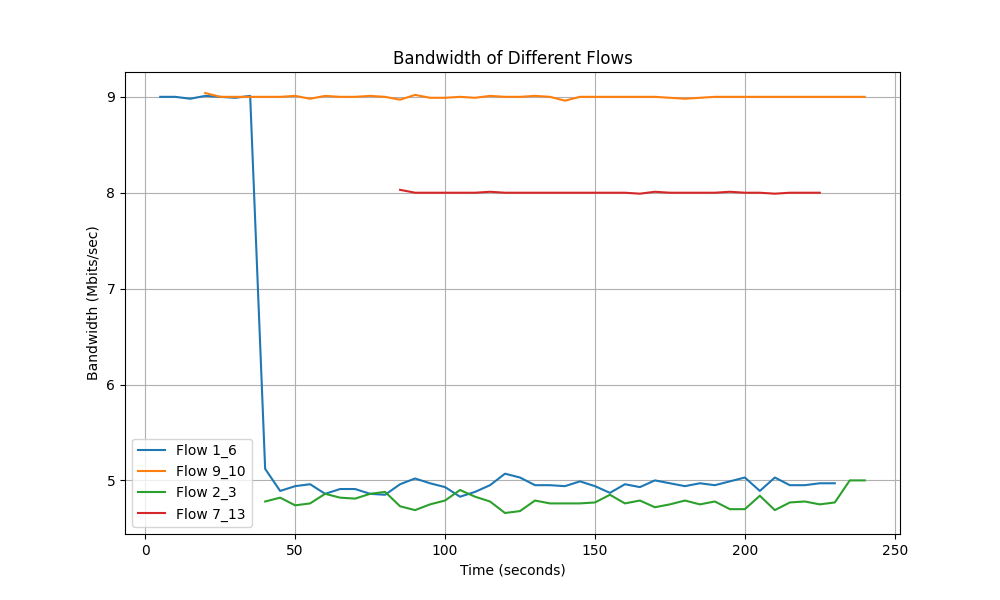

The table this chart was drawn from, first rows:
Time, Flow 1_6 Bandwidth, Flow 9_10 Bandwidth, Flow 2_3 Bandwidth, Flow 7_13 Bandwidth
5.0, 9.0, 0.0, 0.0, 0.0
10.0, 9.0, 0.0, 0.0, 0.0
15.0, 8.98, 0.0, 0.0, 0.0
20.0, 9.01, 9.04, 0.0, 0.0
25.0, 9.0, 9.0, 0.0, 0.0
30.0, 8.99, 9.0, 0.0, 0.0
35.0, 9.01, 9.0, 0.0, 0.0
40.0, 5.12, 9.0, 4.78, 0.0
45.0, 4.89, 9.0, 4.82, 0.0
50.0, 4.94, 9.01, 4.74, 0.0
55.0, 4.96, 8.98, 4.76, 0.0
60.0, 4.86, 9.01, 4.86, 0.0
65.0, 4.91, 9.0, 4.82, 0.0
70.0, 4.91, 9.0, 4.81, 0.0
75.0, 4.86, 9.01, 4.86, 0.0
80.0, 4.85, 9.0, 4.88, 0.0
85.0, 4.96, 8.97, 4.73, 8.03
90.0, 5.02, 9.02, 4.69, 8.0
95.0, 4.97, 8.99, 4.75, 8.0
100.0, 4.93, 8.99, 4.79, 8.0
105.0, 4.83, 9.0, 4.9, 8.0
110.0, 4.88, 8.99, 4.83, 8.0
115.0, 4.95, 9.01, 4.78, 8.01
120.0, 5.07, 9.0, 4.66, 8.0
125.0, 5.03, 9.0, 4.68, 8.0
130.0, 4.95, 9.01, 4.79, 8.0
135.0, 4.95, 9.0, 4.76, 8.0
140.0, 4.94, 8.96, 4.76, 8.0
145.0, 4.99, 9.0, 4.76, 8.0
150.0, 4.94, 9.0, 4.77, 8.0
155.0, 4.87, 9.0, 4.85, 8.0
160.0, 4.96, 9.0, 4.76, 8.0
165.0, 4.93, 9.0, 4.79, 7.99
170.0, 5.0, 9.0, 4.72, 8.01
175.0, 4.97, 8.99, 4.75, 8.0
180.0, 4.94, 8.98, 4.79, 8.0
185.0, 4.97, 8.99, 4.75, 8.0
190.0, 4.95, 9.0, 4.78, 8.0
195.0, 4.99, 9.0, 4.7, 8.01
200.0, 5.03, 9.0, 4.7, 8.0
205.0, 4.89, 9.0, 4.84, 8.0
210.0, 5.03, 9.0, 4.69, 7.99
215.0, 4.95, 9.0, 4.77, 8.0
220.0, 4.95, 9.0, 4.78, 8.0
225.0, 4.97, 9.0, 4.75, 8.0
230.0, 4.97, 9.0, 4.77, 0.0
235.0, 0.0, 9.0, 5.0, 0.0
240.0, 0.0, 9.0, 5.0, 0.0
